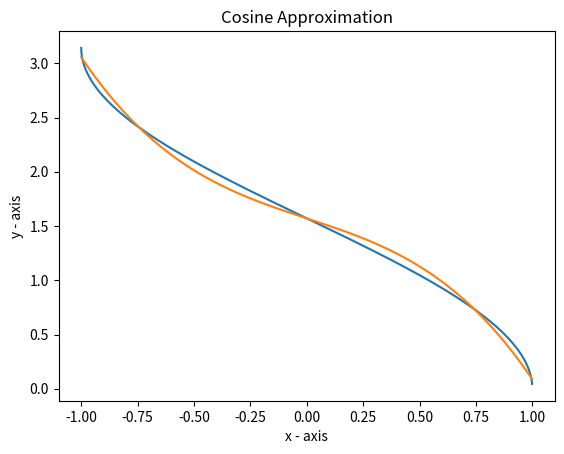

This chart was generated by the following Python code:
import matplotlib.pyplot as plt
from math import cos, pi, floor, acos, sqrt

base_x = []
for i in range(-1000, 1000):
    base_x.append(i / 1000)
base_y = []
for i in range(-1000, 1000):
    base_y.append(acos(i / 1000))

approx_y = []
for i in range(-1000, 1000):
    x = i / 1000
    approx_y.append(
        (-0.69813170079773212 * x * x - 0.87266462599716477) * x + 1.5707963267948966
    )
new_y = []
for i in range(-1000, 1000):
    x = i / 1000
    new_y.append((-0.798325 * x * x - 0.686357) * x + 1.570796)


plt.plot(base_x, base_y)
# plt.plot(base_x, approx_y)
plt.plot(base_x, new_y)

plt.xlabel("x - axis")
plt.ylabel("y - axis")

plt.title("Cosine Approximation")

plt.show()
